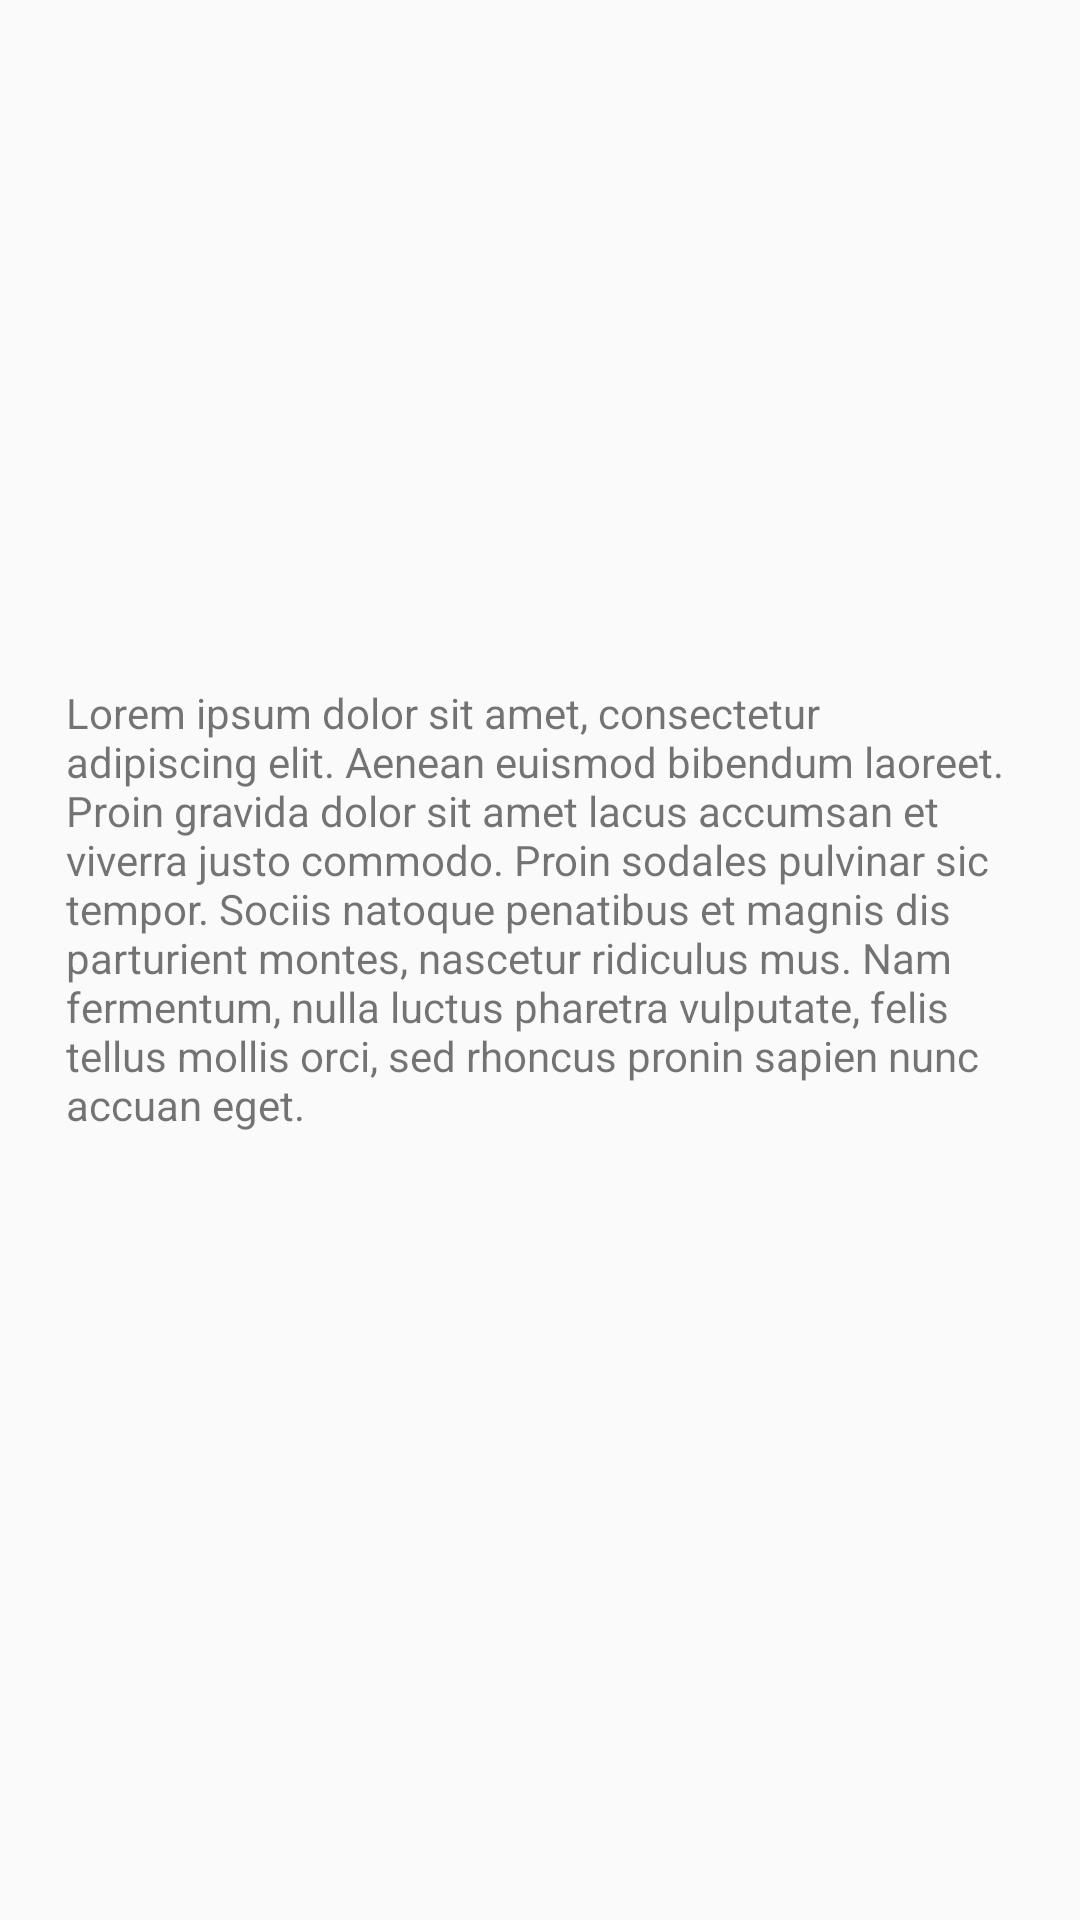

This screen was rendered from an Android layout file. Write that file and the resources it references.
<!-- AndroidManifest.xml: application theme AppTheme -->
<!-- res/layout/frament_teacher_introduce_layout.xml -->
<?xml version="1.0" encoding="utf-8"?>
<RelativeLayout xmlns:android="http://schemas.android.com/apk/res/android"
    android:layout_width="match_parent"
    android:layout_height="match_parent">

    <ImageView
        android:id="@+id/iv_introduce_bg"
        android:layout_marginTop="32dp"
        android:layout_marginLeft="16dp"
        android:layout_marginRight="16dp"
        android:layout_width="match_parent"
        android:layout_height="172dp" />

    <TextView
        android:id="@+id/tv_introduce_content"
        android:layout_below="@+id/iv_introduce_bg"
        android:layout_marginTop="24dp"
        android:layout_width="wrap_content"
        android:layout_height="wrap_content"
        android:layout_marginLeft="22dp"
        android:layout_marginRight="22dp"
        android:text="Lorem ipsum dolor sit amet, consectetur adipiscing elit. Aenean euismod bibendum laoreet. Proin gravida dolor sit amet lacus accumsan et viverra justo commodo. Proin sodales pulvinar sic tempor. Sociis natoque penatibus et magnis dis parturient montes, nascetur ridiculus mus. Nam fermentum, nulla luctus pharetra vulputate, felis tellus mollis orci, sed rhoncus pronin sapien nunc accuan eget."
        />

</RelativeLayout>
<!-- resources referenced by this layout -->
<resources>
  <style name="AppTheme" parent="Theme.AppCompat.Light.NoActionBar">
          
          <item name="colorPrimary">@color/colorPrimary</item>
          <item name="colorAccent">@color/colorAccent</item>
          <item name="vpiTabPageIndicatorStyle">@style/MyWidget.TabPageIndicator</item>
      </style>
  <color name="colorPrimary">#91CEC0</color>
  <color name="colorAccent">#FF4081</color>
  <style name="MyWidget.TabPageIndicator" parent="Widget">
          <item name="android:gravity">center</item>
          <item name="android:textColor">@drawable/viewpager_title_textcolor</item>
          <item name="android:paddingBottom">8dp</item>
          <item name="android:textSize">15sp</item>
          <item name="android:divider">@color/color06BD</item>
          <item name="android:maxLines">1</item>
      </style>
  <!-- drawable viewpager_title_textcolor (drawable) -->
  <?xml version="1.0" encoding="utf-8"?>
  <selector xmlns:android="http://schemas.android.com/apk/res/android">
      
      <item android:state_focused="false" android:state_pressed="false" android:state_selected="false" android:color="#B7B7B7"/>
      <item android:state_focused="false" android:state_pressed="false" android:state_selected="true" android:color="#06BDB3"/>
  
      
      <item android:state_focused="true" android:state_pressed="false" android:state_selected="false" android:color="#B7B7B7"/>
      <item android:state_focused="true" android:state_pressed="false" android:state_selected="true" android:color="#06BDB3"/>
  
      
      <item android:state_pressed="true" android:color="#06BDB3"/>
  
  </selector>
  <color name="color06BD">#06BDB3</color>
</resources>
